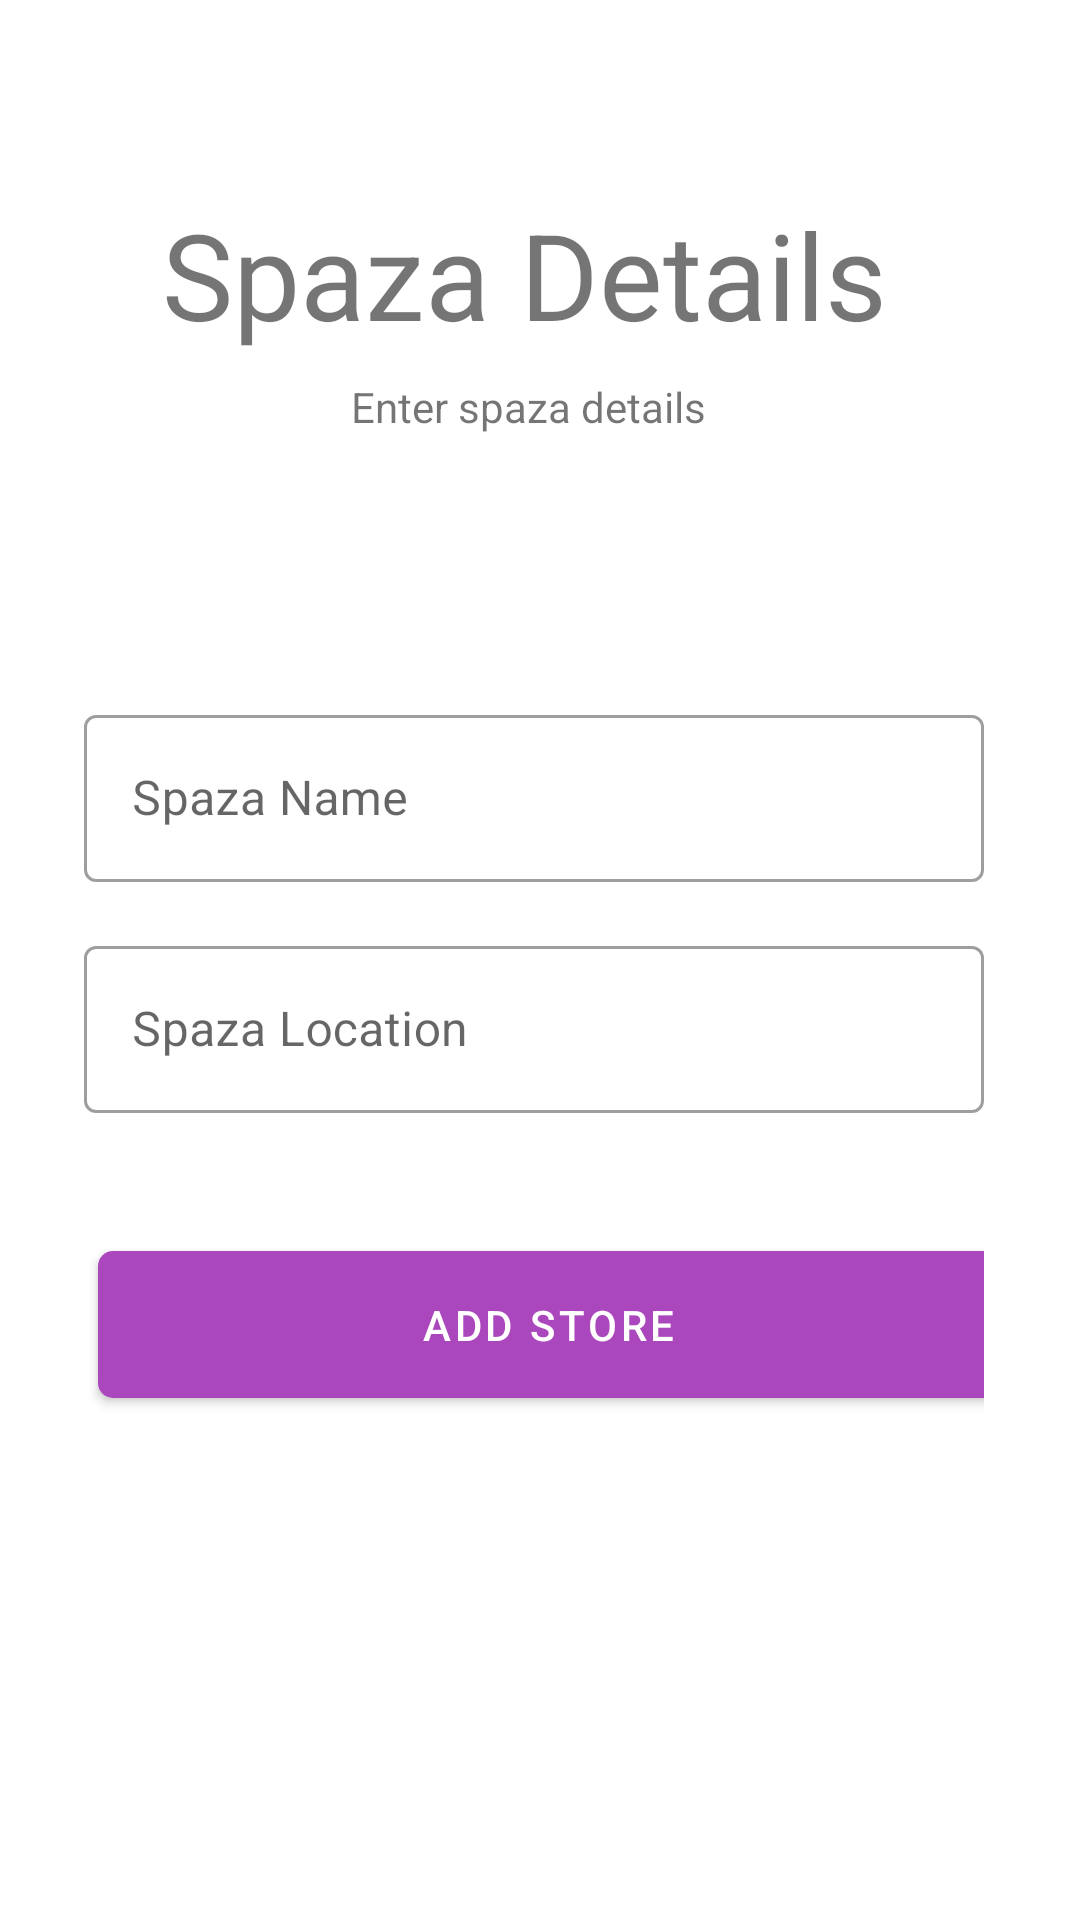

Write the Android layout XML for this screen, with the resource values it uses.
<!-- AndroidManifest.xml: application theme AppTheme -->
<!-- res/layout/fragment_strore_details.xml -->
<?xml version="1.0" encoding="utf-8"?>
<androidx.constraintlayout.widget.ConstraintLayout xmlns:android="http://schemas.android.com/apk/res/android"
    xmlns:app="http://schemas.android.com/apk/res-auto"
    xmlns:tools="http://schemas.android.com/tools"
    android:id="@+id/linearLayout4"
    android:layout_width="match_parent"
    android:layout_height="match_parent"
    tools:context=".shared.fragments.StoreDetails">


    <androidx.constraintlayout.widget.ConstraintLayout
        android:id="@+id/linearLayout3"
        android:layout_width="match_parent"
        android:layout_height="wrap_content"
        android:layout_marginTop="8dp"
        android:layout_marginEnd="8dp"
        android:layout_marginRight="8dp"
        android:layout_marginBottom="52dp"
        app:layout_constraintBottom_toTopOf="@+id/textInputLayout"
        app:layout_constraintEnd_toEndOf="parent"
        app:layout_constraintHorizontal_bias="1.0"
        app:layout_constraintStart_toStartOf="parent"
        app:layout_constraintTop_toBottomOf="@+id/toolbar"
        app:layout_constraintVertical_bias="1.0">

        <TextView
            android:id="@+id/header"
            android:layout_width="wrap_content"
            android:layout_height="wrap_content"
            android:layout_marginTop="16dp"
            android:layout_marginEnd="8dp"
            android:layout_marginRight="8dp"
            android:text="Spaza Details"
            android:textSize="40dp"
            app:layout_constraintEnd_toEndOf="parent"
            app:layout_constraintHorizontal_bias="0.528"
            app:layout_constraintStart_toStartOf="parent"
            app:layout_constraintTop_toTopOf="parent" />

        <TextView
            android:id="@+id/header_medium"
            android:layout_width="wrap_content"
            android:layout_height="wrap_content"
            android:layout_marginStart="8dp"
            android:layout_marginLeft="8dp"
            android:layout_marginTop="8dp"
            android:layout_marginEnd="8dp"
            android:layout_marginRight="8dp"
            android:layout_marginBottom="28dp"
            android:text="Enter spaza details"
            app:layout_constraintBottom_toBottomOf="parent"
            app:layout_constraintEnd_toEndOf="parent"
            app:layout_constraintStart_toStartOf="parent"
            app:layout_constraintTop_toBottomOf="@+id/header"
            app:layout_constraintVertical_bias="0.0" />

    </androidx.constraintlayout.widget.ConstraintLayout>

    <androidx.constraintlayout.widget.ConstraintLayout
        android:id="@+id/textInputLayout"
        android:layout_width="match_parent"
        android:layout_height="wrap_content"
        android:layout_marginStart="8dp"
        android:layout_marginLeft="8dp"
        android:layout_marginEnd="12dp"
        android:layout_marginRight="12dp"
        android:layout_marginBottom="160dp"
        android:orientation="vertical"
        android:paddingLeft="20dp"
        android:paddingRight="20dp"
        app:layout_constraintBottom_toBottomOf="parent"
        app:layout_constraintEnd_toEndOf="parent"
        app:layout_constraintHorizontal_bias="1.0"
        app:layout_constraintStart_toStartOf="parent">

        <com.google.android.material.textfield.TextInputLayout
            android:id="@+id/store_name"
            style="@style/Widget.MaterialComponents.Custom.TextInputLayout.OutlinedBox"
            android:layout_height="wrap_content"
            android:layout_marginStart="8dp"
            android:layout_marginLeft="8dp"
            android:layout_marginTop="8dp"
            android:layout_marginEnd="8dp"
            android:layout_marginRight="8dp"
            android:layout_marginBottom="16dp"
            android:hint="@string/input_store_name"
            app:layout_constraintBottom_toTopOf="@id/store_location"
            app:layout_constraintEnd_toEndOf="parent"
            app:layout_constraintStart_toStartOf="parent"
            app:layout_constraintTop_toTopOf="parent">

            <com.google.android.material.textfield.TextInputEditText
                android:layout_width="match_parent"
                android:layout_height="wrap_content"
                android:inputType="text" />

        </com.google.android.material.textfield.TextInputLayout>

        <com.google.android.material.textfield.TextInputLayout
            android:id="@+id/store_location"
            style="@style/Widget.MaterialComponents.Custom.TextInputLayout.OutlinedBox"
            android:layout_height="wrap_content"
            android:layout_marginStart="8dp"
            android:layout_marginLeft="8dp"
            android:layout_marginEnd="8dp"
            android:layout_marginRight="8dp"
            android:layout_marginBottom="40dp"
            android:hint="@string/input_store_location"
            app:endIconDrawable="@drawable/ic_location_on_black_24dp"
            app:endIconMode="custom"
            app:layout_constraintBottom_toTopOf="@id/add_store_details"
            app:layout_constraintEnd_toEndOf="parent"
            app:layout_constraintStart_toStartOf="parent">

            <com.google.android.material.textfield.TextInputEditText
                android:layout_width="match_parent"
                android:layout_height="wrap_content"
                android:inputType="text" />

        </com.google.android.material.textfield.TextInputLayout>

        <com.google.android.material.button.MaterialButton
            android:id="@+id/add_store_details"
            style="@style/Widget.Custom.MaterialComponents.Button"
            android:layout_height="wrap_content"
            android:layout_marginStart="8dp"
            android:layout_marginLeft="8dp"
            android:layout_marginRight="8dp"
            android:layout_marginBottom="8dp"
            android:text="@string/action_add_store"
            app:layout_constraintBottom_toBottomOf="parent"
            app:layout_constraintEnd_toEndOf="parent"
            app:layout_constraintHorizontal_bias="0.458"
            app:layout_constraintStart_toStartOf="parent" />

    </androidx.constraintlayout.widget.ConstraintLayout>
</androidx.constraintlayout.widget.ConstraintLayout>
<!-- resources referenced by this layout -->
<resources>
  <string name="action_add_store">Add Store</string>
  <string name="input_store_location">Spaza Location</string>
  <string name="input_store_name">Spaza Name</string>
  <style name="Widget.Custom.MaterialComponents.Button" parent="Widget.MaterialComponents.Button">
          <item name="shapeAppearanceOverlay">@style/ShapeAppearanceOverlay.CustomButton</item>
          <item name="android:padding">@dimen/button_padding</item>
          <item name="android:layout_width">@dimen/button_width</item>
      </style>
  <style name="Widget.MaterialComponents.Custom.TextInputLayout.OutlinedBox" parent="Widget.MaterialComponents.TextInputLayout.OutlinedBox">
          <item name="android:layout_width">@dimen/button_width</item>
          <item name="android:layout_marginBottom">@dimen/text_margin_bottom</item>
      </style>
  <style name="AppTheme" parent="Theme.MaterialComponents.Light.NoActionBar">
  
          
          <item name="colorPrimary">@color/colorPrimary</item>
          <item name="colorPrimaryDark">@color/colorPrimaryDark</item>
          <item name="colorAccent">@color/colorAccent</item>
  
      </style>
  <style name="ShapeAppearanceOverlay.CustomButton">
          <item name="cornerFamily">rounded</item>
          <item name="cornerSize">@dimen/button_corner_radius</item>
      </style>
  <dimen name="button_padding">15dp</dimen>
  <dimen name="button_width">300dp</dimen>
  <dimen name="text_margin_bottom">8dp</dimen>
  <color name="colorPrimary">#ab47bc</color>
  <color name="colorPrimaryDark">#790e8b</color>
  <color name="colorAccent">#df78ef</color>
  <dimen name="button_corner_radius">5dp</dimen>
</resources>
